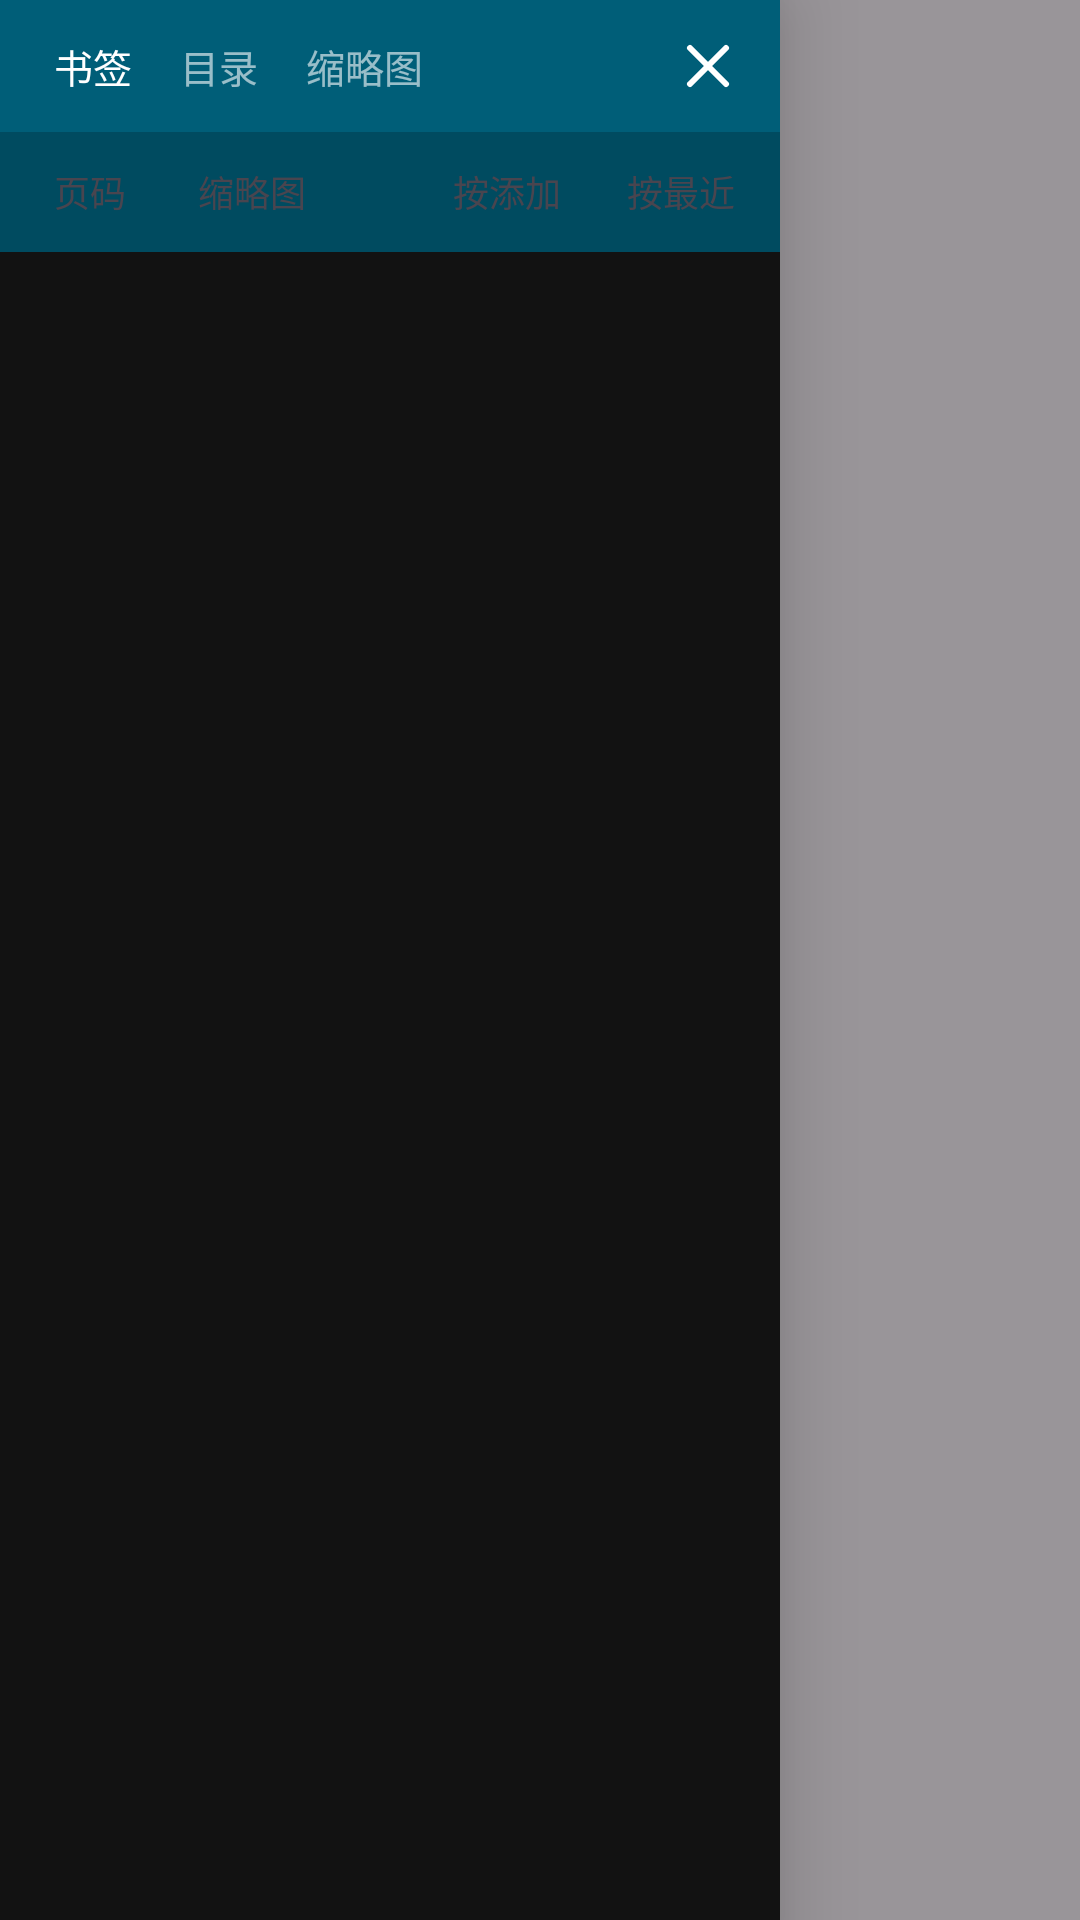

Produce the Android XML layout that renders to this screen, including the resource entries it uses.
<!-- AndroidManifest.xml: application theme Theme.PageHop -->
<!-- res/layout/dialog_toc.xml -->
<?xml version="1.0" encoding="utf-8"?>
<FrameLayout xmlns:android="http://schemas.android.com/apk/res/android"
    android:id="@+id/tocRoot"
    android:layout_width="match_parent"
    android:layout_height="match_parent"
    android:background="#66000000">

    <LinearLayout
        android:layout_width="match_parent"
        android:layout_height="match_parent"
        android:layout_gravity="start"
        android:layout_marginEnd="100dp"
        android:background="@color/reader_bg"
        android:clickable="true"
        android:elevation="16dp"
        android:focusable="true"
        android:orientation="vertical">

        
        <LinearLayout
            android:id="@+id/tocHeader"
            android:layout_width="match_parent"
            android:layout_height="44dp"
            android:background="@color/reader_bar"
            android:gravity="center_vertical"
            android:orientation="horizontal"
            android:paddingStart="14dp"
            android:paddingEnd="4dp">

            <TextView
                android:id="@+id/tabBookmarks"
                android:layout_width="wrap_content"
                android:layout_height="wrap_content"
                android:layout_marginStart="4dp"
                android:paddingTop="6dp"
                android:paddingBottom="6dp"
                android:text="@string/toc_bookmarks"
                android:textColor="#FFFFFFFF"
                android:textSize="13sp" />

            <TextView
                android:id="@+id/tabToc"
                android:layout_width="wrap_content"
                android:layout_height="wrap_content"
                android:layout_marginStart="16dp"
                android:paddingTop="6dp"
                android:paddingBottom="6dp"
                android:text="@string/toc_all"
                android:textColor="#99FFFFFF"
                android:textSize="13sp" />

            <TextView
                android:id="@+id/tabThumbs"
                android:layout_width="wrap_content"
                android:layout_height="wrap_content"
                android:layout_marginStart="16dp"
                android:paddingTop="6dp"
                android:paddingBottom="6dp"
                android:text="@string/thumbs"
                android:textColor="#99FFFFFF"
                android:textSize="13sp" />

            <View
                android:layout_width="0dp"
                android:layout_height="1dp"
                android:layout_weight="1" />

            <ImageButton
                android:id="@+id/btnTocClose"
                android:layout_width="40dp"
                android:layout_height="40dp"
                android:background="?attr/selectableItemBackgroundBorderless"
                android:contentDescription="@string/cancel"
                android:src="@drawable/ic_close" />
        </LinearLayout>

        
        <LinearLayout
            android:id="@+id/tocOptions"
            android:layout_width="match_parent"
            android:layout_height="40dp"
            android:background="@color/reader_bar_dim"
            android:gravity="center_vertical"
            android:orientation="horizontal"
            android:paddingStart="8dp"
            android:paddingEnd="6dp">

            <TextView
                android:id="@+id/chipPage"
                android:layout_width="wrap_content"
                android:layout_height="26dp"
                android:gravity="center"
                android:paddingStart="10dp"
                android:paddingEnd="10dp"
                android:text="@string/toc_show_page"
                android:textSize="12sp" />

            <TextView
                android:id="@+id/chipThumb"
                android:layout_width="wrap_content"
                android:layout_height="26dp"
                android:layout_marginStart="4dp"
                android:gravity="center"
                android:paddingStart="10dp"
                android:paddingEnd="10dp"
                android:text="@string/toc_show_thumb"
                android:textSize="12sp" />

            <View
                android:layout_width="0dp"
                android:layout_height="1dp"
                android:layout_weight="1" />

            <TextView
                android:id="@+id/chipAdd"
                android:layout_width="wrap_content"
                android:layout_height="26dp"
                android:gravity="center"
                android:paddingStart="9dp"
                android:paddingEnd="9dp"
                android:text="@string/toc_order_added"
                android:textSize="12sp" />

            <TextView
                android:id="@+id/chipRecent"
                android:layout_width="wrap_content"
                android:layout_height="26dp"
                android:layout_marginStart="4dp"
                android:gravity="center"
                android:paddingStart="9dp"
                android:paddingEnd="9dp"
                android:text="@string/toc_order_recent"
                android:textSize="12sp" />
        </LinearLayout>

        <TextView
            android:id="@+id/tvTocEmpty"
            android:layout_width="match_parent"
            android:layout_height="wrap_content"
            android:padding="18dp"
            android:text="@string/toc_empty"
            android:textColor="#99FFFFFF"
            android:textSize="13sp"
            android:visibility="gone" />

        <androidx.recyclerview.widget.RecyclerView
            android:id="@+id/thumbList"
            android:layout_width="match_parent"
            android:layout_height="0dp"
            android:layout_weight="1"
            android:clipToPadding="false"
            android:overScrollMode="never"
            android:visibility="gone" />

        <androidx.recyclerview.widget.RecyclerView
            android:id="@+id/tocList"
            android:layout_width="match_parent"
            android:layout_height="0dp"
            android:layout_weight="1"
            android:clipToPadding="false"
            android:overScrollMode="never"
            android:paddingBottom="8dp" />
    </LinearLayout>

</FrameLayout>
<!-- resources referenced by this layout -->
<resources>
  <color name="reader_bar">#FF005E78</color>
  <color name="reader_bar_dim">#FF004B60</color>
  <color name="reader_bg">#121212</color>
  <!-- drawable ic_close (drawable) -->
  <?xml version="1.0" encoding="utf-8"?>
  <vector xmlns:android="http://schemas.android.com/apk/res/android"
      android:width="24dp"
      android:height="24dp"
      android:viewportWidth="24"
      android:viewportHeight="24">
      <path
          android:fillColor="#00000000"
          android:pathData="M6,6 L18,18 M18,6 L6,18"
          android:strokeColor="#FFFFFFFF"
          android:strokeLineCap="round"
          android:strokeWidth="2" />
  </vector>
  <string name="cancel">取消</string>
  <string name="thumbs">缩略图</string>
  <string name="toc_all">目录</string>
  <string name="toc_bookmarks">书签</string>
  <string name="toc_empty">这个 PDF 没有内嵌目录。可以用右上角加书签。</string>
  <string name="toc_order_added">按添加</string>
  <string name="toc_order_recent">按最近</string>
  <string name="toc_show_page">页码</string>
  <string name="toc_show_thumb">缩略图</string>
  <style name="Theme.PageHop" parent="Theme.Material3.DayNight.NoActionBar">
          <item name="colorPrimary">@color/brand</item>
          <item name="colorOnPrimary">@color/brand_on</item>
      </style>
  <color name="brand">#44685F</color>
  <color name="brand_on">#FFFFFF</color>
</resources>
